Photos from the image-classification dataset "data" in the GitHub repository Marshall-mk/EggPlantDisease. Its 7 classes are: healthy leaf, insect pest disease, leaf spot disease, mosaic virus disease, small leaf disease, white mold disease, wilt disease.

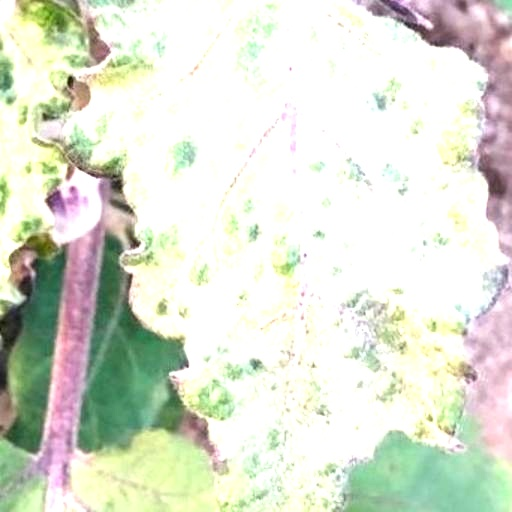
Label: mosaic virus disease

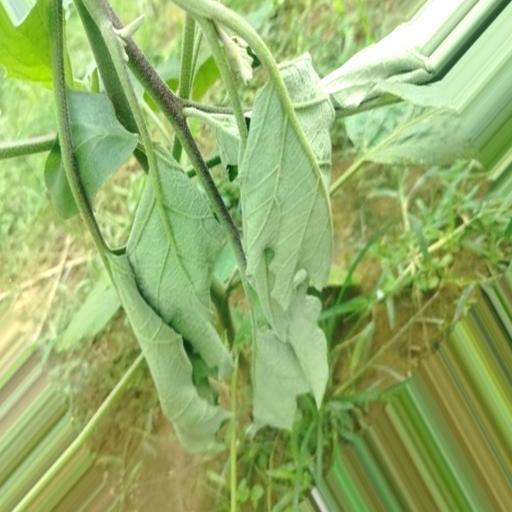
Label: wilt disease

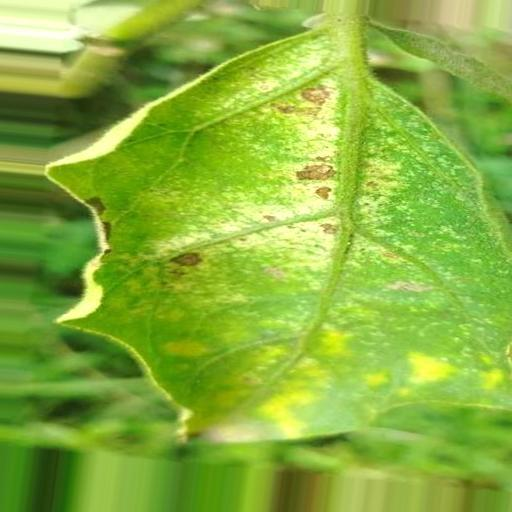
Label: leaf spot disease

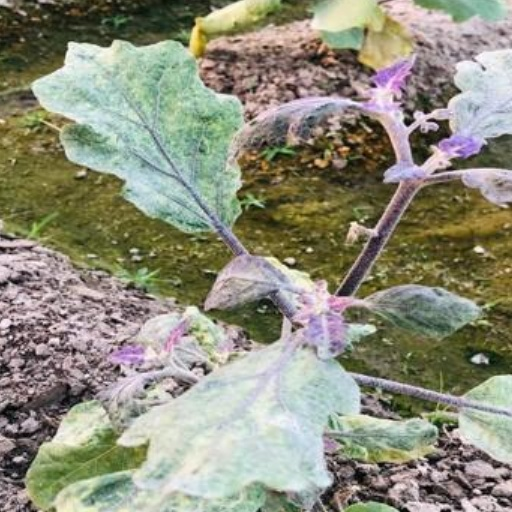
Label: small leaf disease

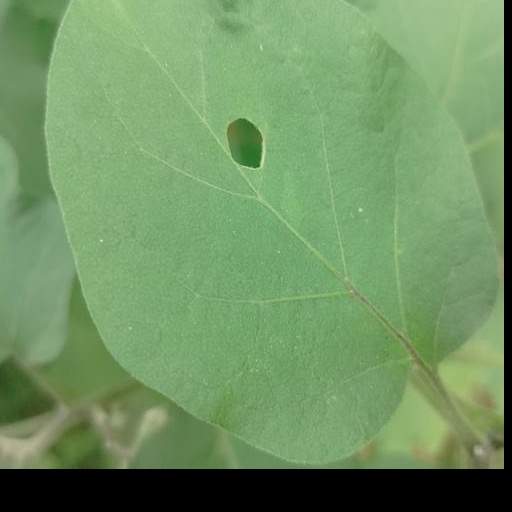
Label: insect pest disease

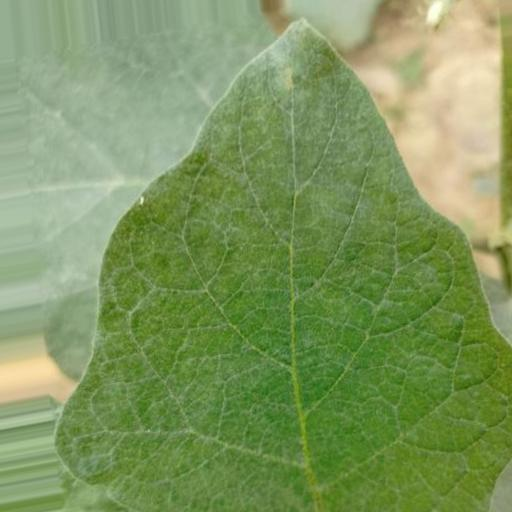
Label: white mold disease
